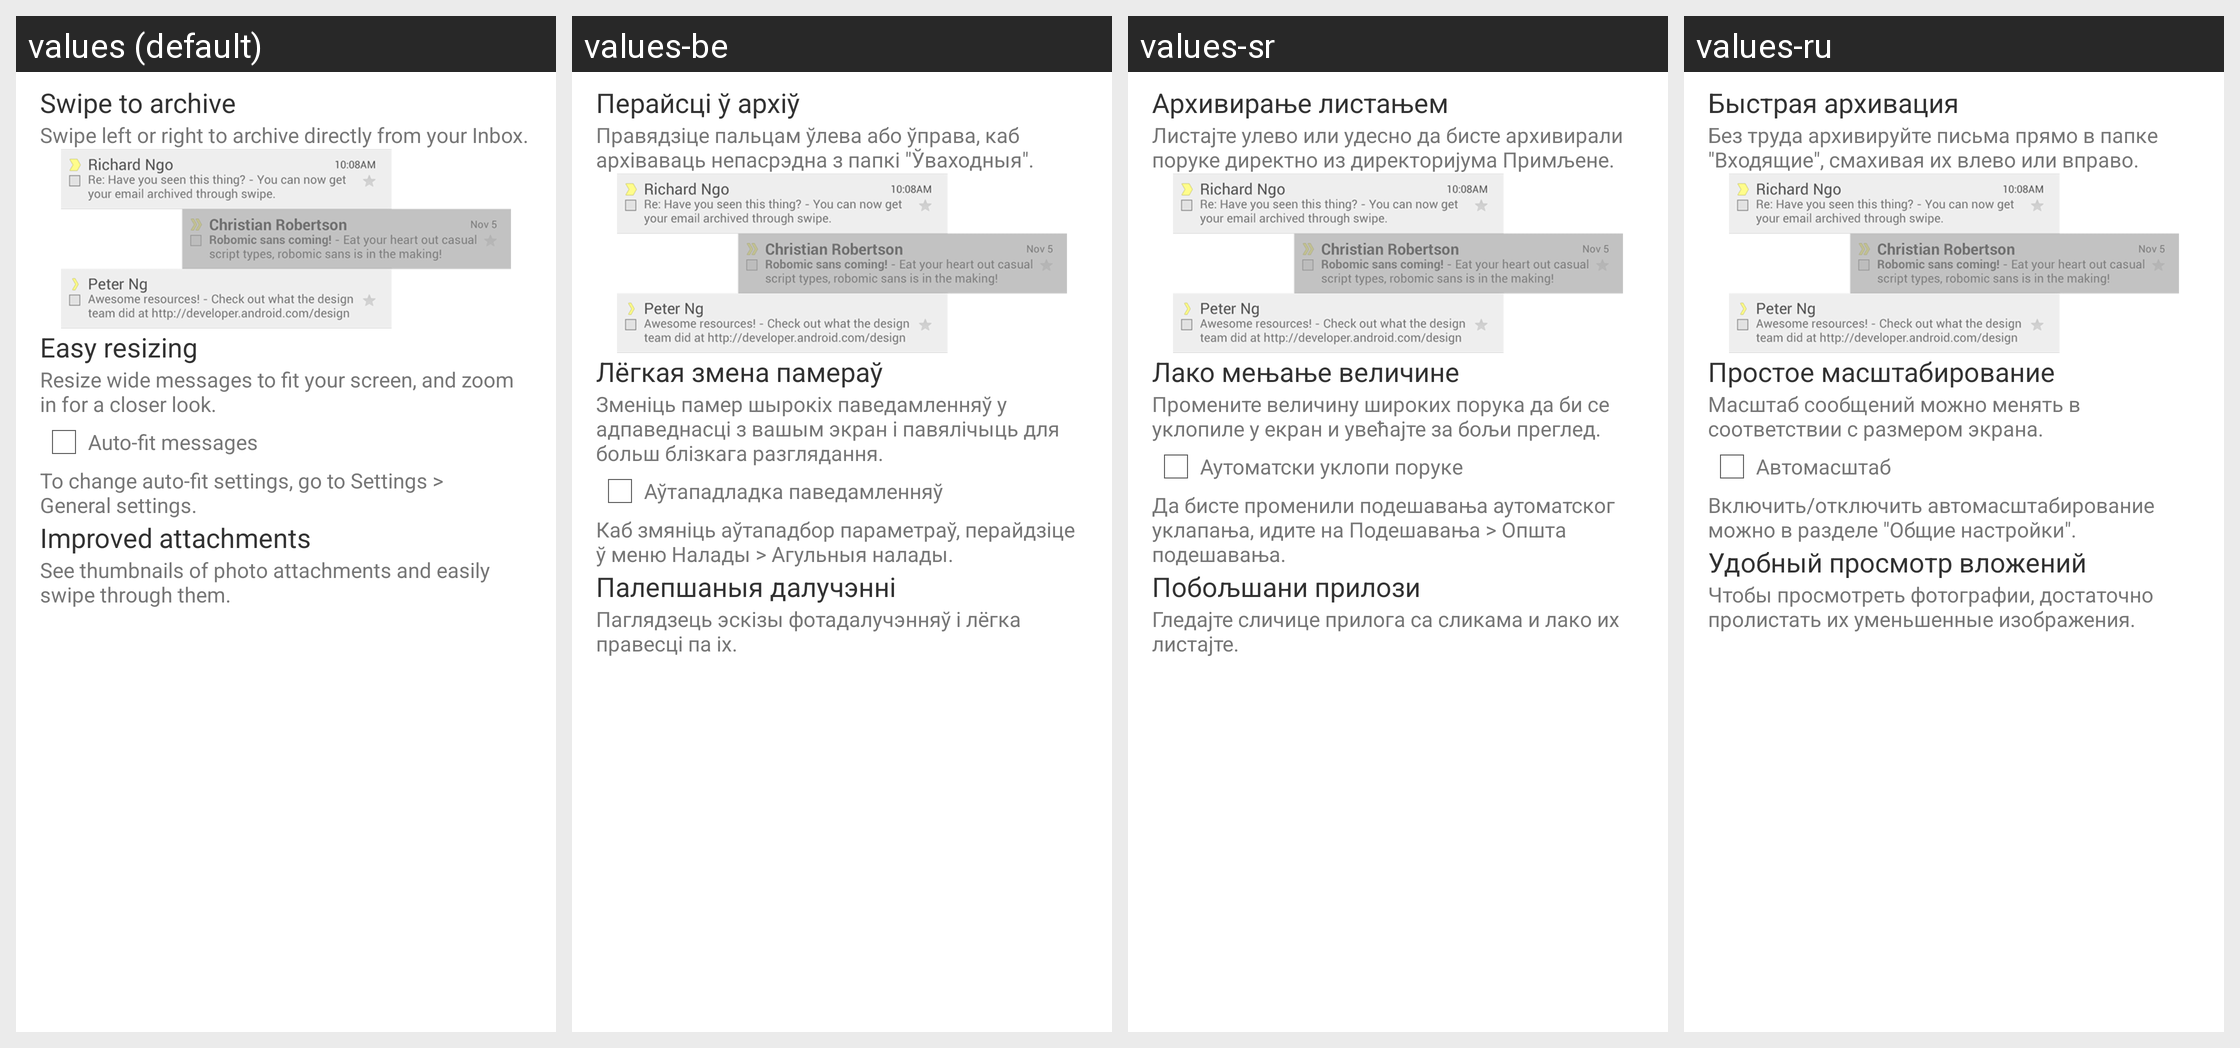

Here is an Android app screen in its default locale and in the app's own translations. Write out the translated-string differences for the strings that appear on this screen.
Android screen res/layout/whats_new_dialog.xml rendered under 4 locales, left to right: values (default), values-be, values-sr, values-ru. Device: Nexus 5 (rendered at 1080×1920; each locale shown at half size, 540×960, under a caption strip naming it); theme UnifiedEmailTheme.
Other locales in the repository, not shown: values-af, values-am, values-ar, values-bg, values-ca, values-cs, values-da, values-de, values-de-rDE, values-el, values-en-rGB, values-es, values-es-rUS, values-et, values-fa, values-fi, values-fr, values-hi, values-hr, values-hu, values-in, values-it, values-iw, values-ja, values-ko, values-lt, values-lv, values-ms, values-nb, values-nl, values-pl, values-pt, values-pt-rPT, values-rm, values-ro, values-sk, values-sl, values-sv, values-sw, values-th, values-tl, values-tr, values-uk, values-vi, values-zh-rCN, values-zh-rTW, values-zu.
Strings drawn on this screen, with the default value and each locale's value (text and hints the layout hard-codes, and strings that could not be matched under every locale, appear in the picture but are not listed):

swipe_to_archive_title
  values: Swipe to archive
  values-be: Перайсцi ў архiў
  values-sr: Архивирање листањем
  values-ru: Быстрая архивация

swipe_to_archive_description
  values: Swipe left or right to archive directly from your Inbox.
  values-be: Правядзіце пальцам ўлева або ўправа, каб архіваваць непасрэдна з папкі "Ўваходныя".
  values-sr: Листајте улево или удесно да бисте архивирали поруке директно из директоријума Примљене.
  values-ru: Без труда архивируйте письма прямо в папке "Входящие", смахивая их влево или вправо.

easy_resizing_title
  values: Easy resizing
  values-be: Лёгкая змена памераў
  values-sr: Лако мењање величине
  values-ru: Простое масштабирование

easy_resizing_description
  values: Resize wide messages to fit your screen, and zoom in for a closer look.
  values-be: Зменiць памер шырокiх паведамленняў у адпаведнасці з вашым экран і павялічыць для больш блізкага разглядання.
  values-sr: Промените величину широких порука да би се уклопиле у екран и увећајте за бољи преглед.
  values-ru: Масштаб сообщений можно менять в соответствии с размером экрана.

easy_resizing_checkbox
  values: Auto-fit messages
  values-be: Аўтападладка паведамленняў
  values-sr: Аутоматски уклопи поруке
  values-ru: Автомасштаб

easy_resizing_setting_help
  values: To change auto-fit settings, go to Settings > General settings.
  values-be: Каб змяніць аўтападбор параметраў, перайдзіце ў меню Налады > Агульныя налады.
  values-sr: Да бисте променили подешавања аутоматског уклапања, идите на Подешавања > Општа подешавања.
  values-ru: Включить/отключить автомасштабирование можно в разделе "Общие настройки".

improved_attachments_title
  values: Improved attachments
  values-be: Палепшаныя далучэннi
  values-sr: Побољшани прилози
  values-ru: Удобный просмотр вложений

improved_attachments_description
  values: See thumbnails of photo attachments and easily swipe through them.
  values-be: Паглядзець эскізы фотадалучэнняў і лёгка правесцi па іх.
  values-sr: Гледајте сличице прилога са сликама и лако их листајте.
  values-ru: Чтобы просмотреть фотографии, достаточно пролистать их уменьшенные изображения.
